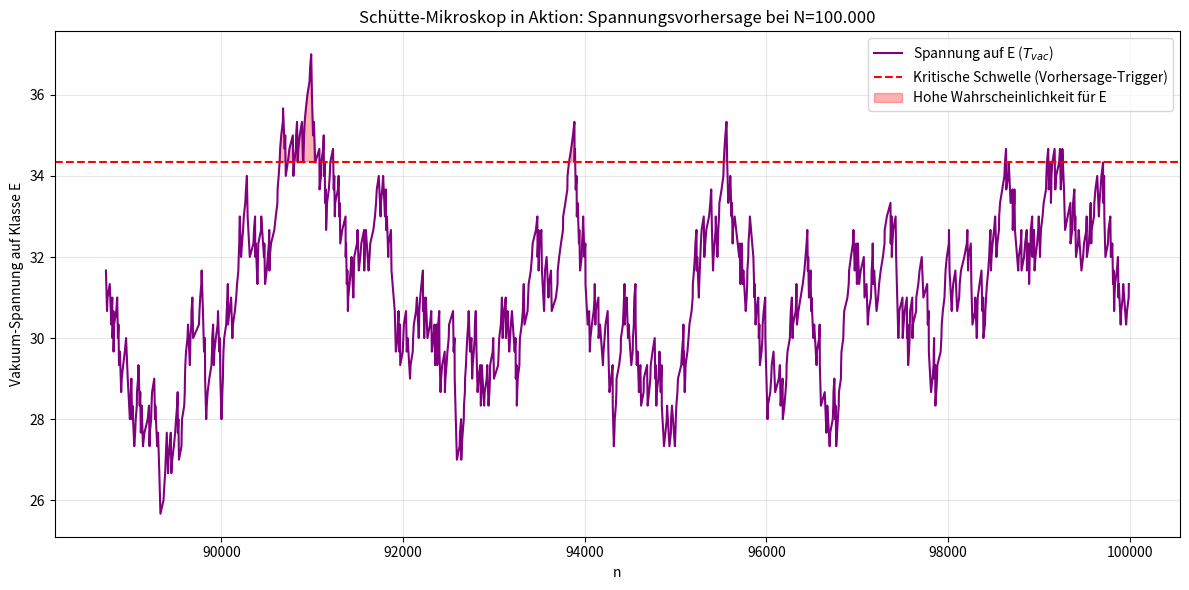

Here is the Python script that generated this plot:
"""
Schütte-Prognose-Test: Spannungsvorhersage für E-Primzahlen (mod 12).
Behebt Indexfehler durch saubere Zuordnung tension_history[i] <-> history_primes[i].
"""
import numpy as np
import matplotlib.pyplot as plt
try:
    from sympy import primerange
except ImportError:
    def primerange(a, b):
        """Einfacher Eratosthenes-Sieb als Fallback wenn sympy fehlt."""
        if a < 2:
            a = 2
        n = max(b - 1, 2)
        is_prime = np.ones(n + 1, dtype=bool)
        is_prime[0] = is_prime[1] = False
        for i in range(2, int(n**0.5) + 1):
            if is_prime[i]:
                is_prime[i*i:n+1:i] = False
        return (p for p in range(a, n + 1) if is_prime[p])


def analyze_schuette_prediction(limit=100000, lookahead=5000):
    primes = list(primerange(1, limit + lookahead))
    history_primes = [p for p in primes if p <= limit]

    c1, c5, c7, c11 = 0, 0, 0, 0
    # tension_history[j] = Spannung *nach* history_primes[j]; für j=0,1 (2,3) setzen wir 0
    tension_history = []

    for i, p in enumerate(history_primes):
        if p <= 3:
            tension_history.append(0.0)  # Platzhalter, damit Index = i
            continue
        r = p % 12
        if r == 1:
            c1 += 1
        elif r == 5:
            c5 += 1
        elif r == 7:
            c7 += 1
        elif r == 11:
            c11 += 1

        avg_non_res = (c5 + c7 + c11) / 3.0
        tension = avg_non_res - c1
        tension_history.append(tension)

    avg_tension = np.mean(tension_history)
    std_tension = np.std(tension_history)
    print(f"Global Stats (N={limit}):")
    print(f"Mean Tension on E: {avg_tension:.2f}")
    print(f"Max Tension on E:  {max(tension_history):.2f}")

    high_tension_threshold = avg_tension + 1.5 * std_tension
    start_idx = max(2, int(len(history_primes) * 0.9))  # >=2 wegen tension_history[i-1] bei Bedarf

    print(f"\nAnalyzing prediction accuracy in range [{history_primes[start_idx]}, {limit}]...")

    hits = 0
    trials = 0
    for i in range(start_idx, len(history_primes)):
        curr_t = tension_history[i]
        if curr_t > high_tension_threshold:
            trials += 1
            current_p = history_primes[i]
            dist_to_next_e = 0
            found = False
            for j in range(i + 1, len(primes)):
                if primes[j] % 12 == 1:
                    dist_to_next_e = primes[j] - current_p
                    found = True
                    break
            if found:
                avg_gap_e = 4 * np.log(current_p)
                if dist_to_next_e < avg_gap_e:
                    hits += 1

    if trials > 0:
        print(f"Number of High Tension situations: {trials}")
        print(f"Next E-Prime appeared 'quickly' (< avg gap): {hits}")
        print(f"Prediction Accuracy: {hits/trials*100:.1f}%")
    else:
        print("No high-tension events in the analyzed range.")

    return history_primes, tension_history, high_tension_threshold


if __name__ == "__main__":
    h_primes, h_tension, threshold = analyze_schuette_prediction(100000)

    # Plot: letzte 1000 Punkte
    subset = 1000
    n = len(h_primes)
    start = max(0, n - subset)
    x_sub = h_primes[start:]
    t_sub = h_tension[start:]

    plt.figure(figsize=(12, 6))
    plt.plot(x_sub, t_sub, label=r'Spannung auf E ($T_{vac}$)', color='purple')
    plt.axhline(threshold, color='red', linestyle='--', label='Kritische Schwelle (Vorhersage-Trigger)')
    plt.fill_between(x_sub, t_sub, threshold, where=(np.array(t_sub) > threshold),
                    color='red', alpha=0.3, label='Hohe Wahrscheinlichkeit für E')

    plt.title('Schütte-Mikroskop in Aktion: Spannungsvorhersage bei N=100.000')
    plt.xlabel('n')
    plt.ylabel('Vakuum-Spannung auf Klasse E')
    plt.legend()
    plt.grid(True, alpha=0.3)
    plt.tight_layout()
    plt.savefig('schuette_prediction.png')
    print("Grafik gespeichert: schuette_prediction.png")
